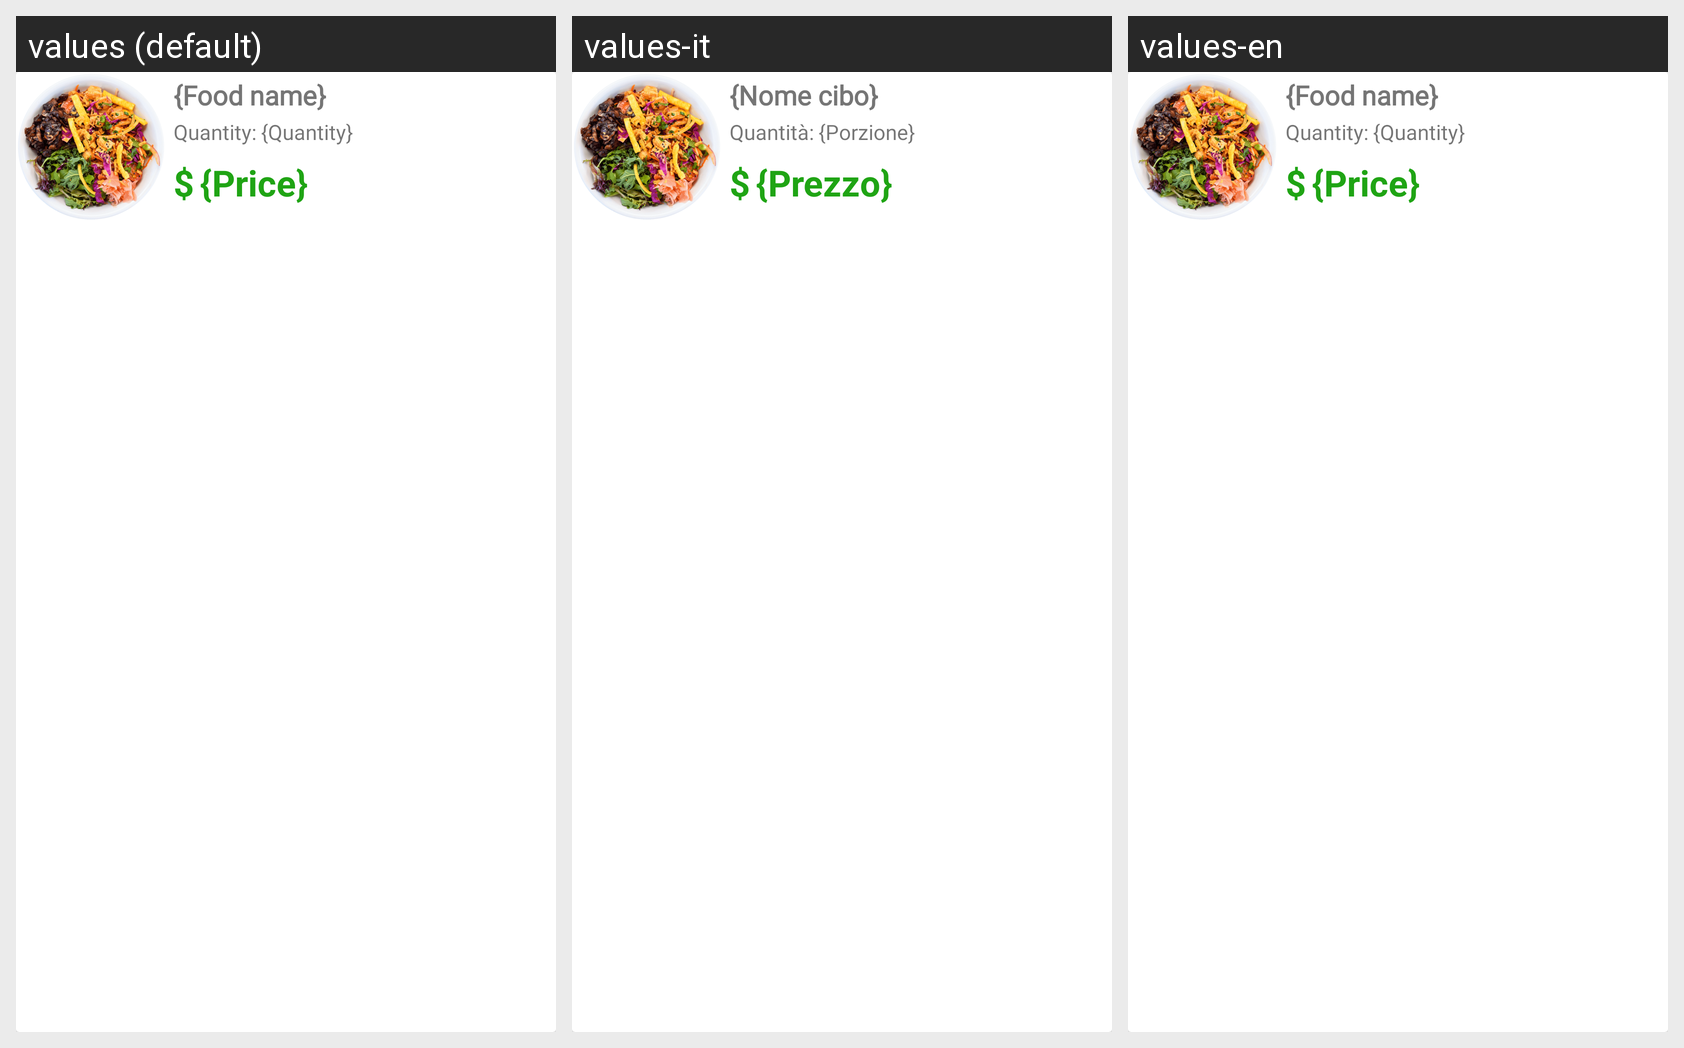

Translations of the strings shown on this Android screen, per locale in the grid:
Android screen res/layout/cart_item.xml rendered under 3 locales, left to right: values (default), values-it, values-en. Device: Nexus 5 (rendered at 1080×1920; each locale shown at half size, 540×960, under a caption strip naming it); theme Theme.FoodApp.
Strings drawn on this screen, with the default value and each locale's value (text and hints the layout hard-codes, and strings that could not be matched under every locale, appear in the picture but are not listed):

food_name
  values: {Food name}
  values-it: {Nome cibo}
  values-en: {Food name}

quantity
  values: Quantity:
  values-it: Quantità:
  values-en: Quantity:

quantity_value
  values: {Quantity}
  values-it: {Porzione}
  values-en: {Quantity}

dollar_sign
  values: $
  values-it: $
  values-en: $

price_value
  values: {Price}
  values-it: {Prezzo}
  values-en: {Price}
